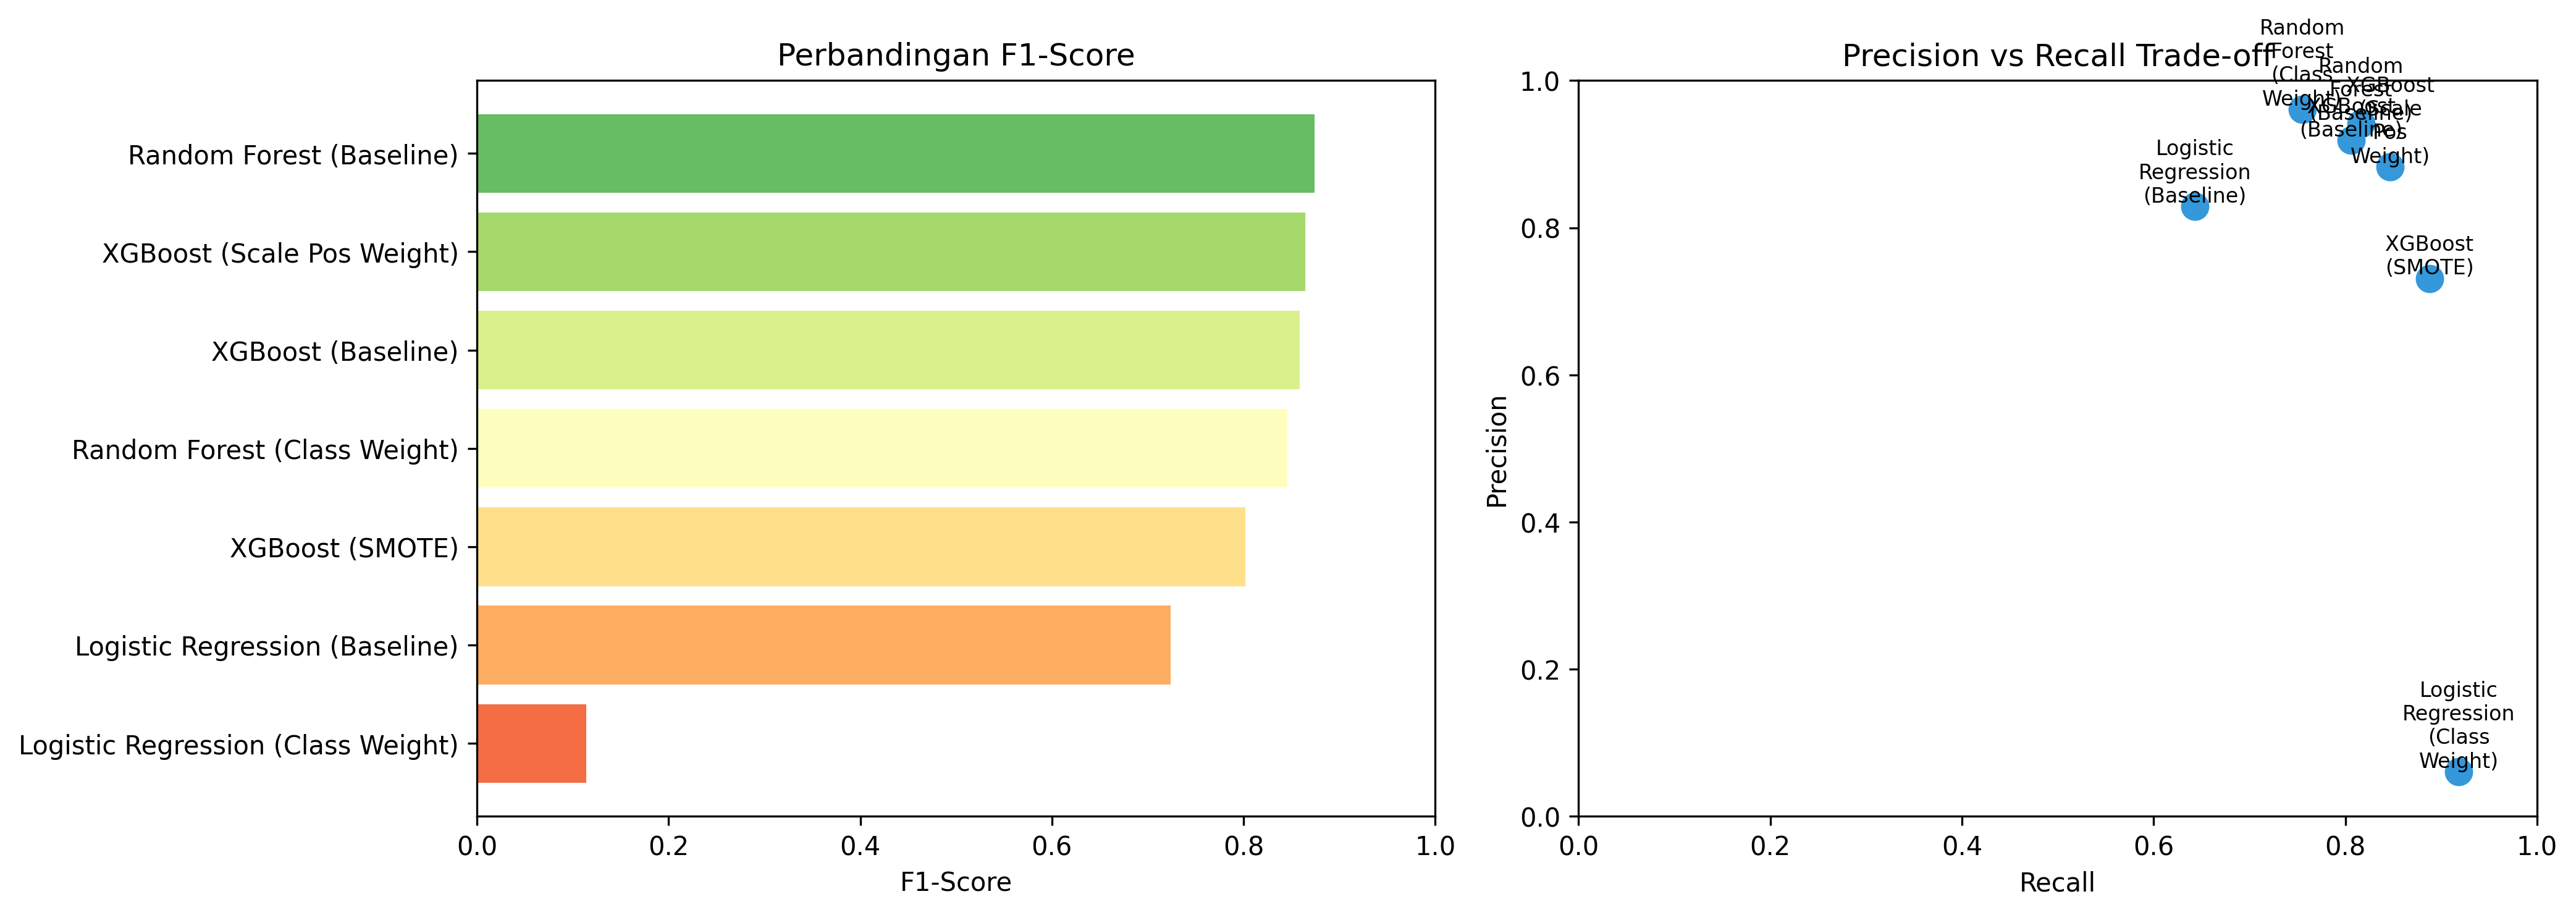

The table this chart was drawn from, first rows:
model_name, precision, recall, f1, pr_auc, roc_auc
Random Forest (Baseline), 0.9412, 0.8163, 0.8743, 0.8608, 0.9528
XGBoost (Scale Pos Weight), 0.883, 0.8469, 0.8646, 0.8753, 0.9652
XGBoost (Baseline), 0.9186, 0.8061, 0.8587, 0.8777, 0.9743
Random Forest (Class Weight), 0.961, 0.7551, 0.8457, 0.8653, 0.9581
XGBoost (SMOTE), 0.7311, 0.8878, 0.8018, 0.8774, 0.9792
Logistic Regression (Baseline), 0.8289, 0.6429, 0.7241, 0.7439, 0.9573
Logistic Regression (Class Weight), 0.06085, 0.9184, 0.1141, 0.7189, 0.9722
